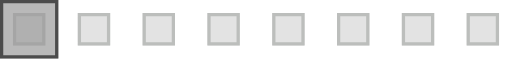
t = 0.00 s
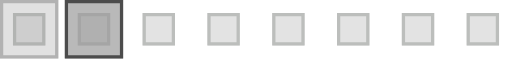
t = 0.30 s
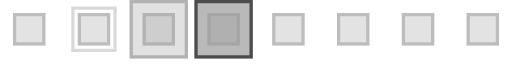
t = 0.60 s
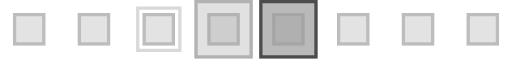
t = 0.90 s
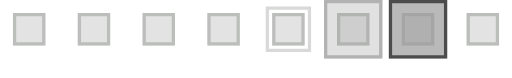
t = 1.20 s
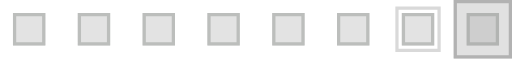
t = 1.50 s

The animated SVG that drew these frames (rendered in a browser with its animation timeline set to each time). Animation: 1 SMIL element (animateTransform=1); one cycle of 1.80 s, repeats indefinitely.

<?xml version="1.0" encoding="UTF-8" standalone="no"?><svg xmlns:svg="http://www.w3.org/2000/svg" xmlns="http://www.w3.org/2000/svg" xmlns:xlink="http://www.w3.org/1999/xlink" version="1.0" width="158px" height="24px" viewBox="0 0 158 24" xml:space="preserve"><path fill="#e3e3e3" d="M64 4h10v10H64V4zm20 0h10v10H84V4zm20 0h10v10h-10V4zm20 0h10v10h-10V4zm20 0h10v10h-10V4zM4 4h10v10H4V4zm20 0h10v10H24V4zm20 0h10v10H44V4z"/><path fill="#bcbebc" d="M144 14V4h10v10h-10zm9-9h-8v8h8V5zm-29 9V4h10v10h-10zm9-9h-8v8h8V5zm-29 9V4h10v10h-10zm9-9h-8v8h8V5zm-29 9V4h10v10H84zm9-9h-8v8h8V5zm-29 9V4h10v10H64zm9-9h-8v8h8V5zm-29 9V4h10v10H44zm9-9h-8v8h8V5zm-29 9V4h10v10H24zm9-9h-8v8h8V5zM4 14V4h10v10H4zm9-9H5v8h8V5z"/><g><path fill="#d9d9d9" d="M-58 16V2h14v14h-14zm13-13h-12v12h12V3z"/><path fill="#9c9c9c" fill-opacity="0.3" d="M-40 0h18v18h-18z"/><path fill="#b2b2b2" d="M-40 18V0h18v18h-18zm17-17h-16v16h16V1z"/><path fill="#9c9c9c" fill-opacity="0.7" d="M-20 0h18v18h-18z"/><path fill="#4c4c4c" d="M-20 18V0h18v18h-18zM-3 1h-16v16h16V1z"/><animateTransform attributeName="transform" type="translate" values="20 0;40 0;60 0;80 0;100 0;120 0;140 0;160 0;180 0;200 0" calcMode="discrete" dur="1800ms" repeatCount="indefinite"/></g></svg>
